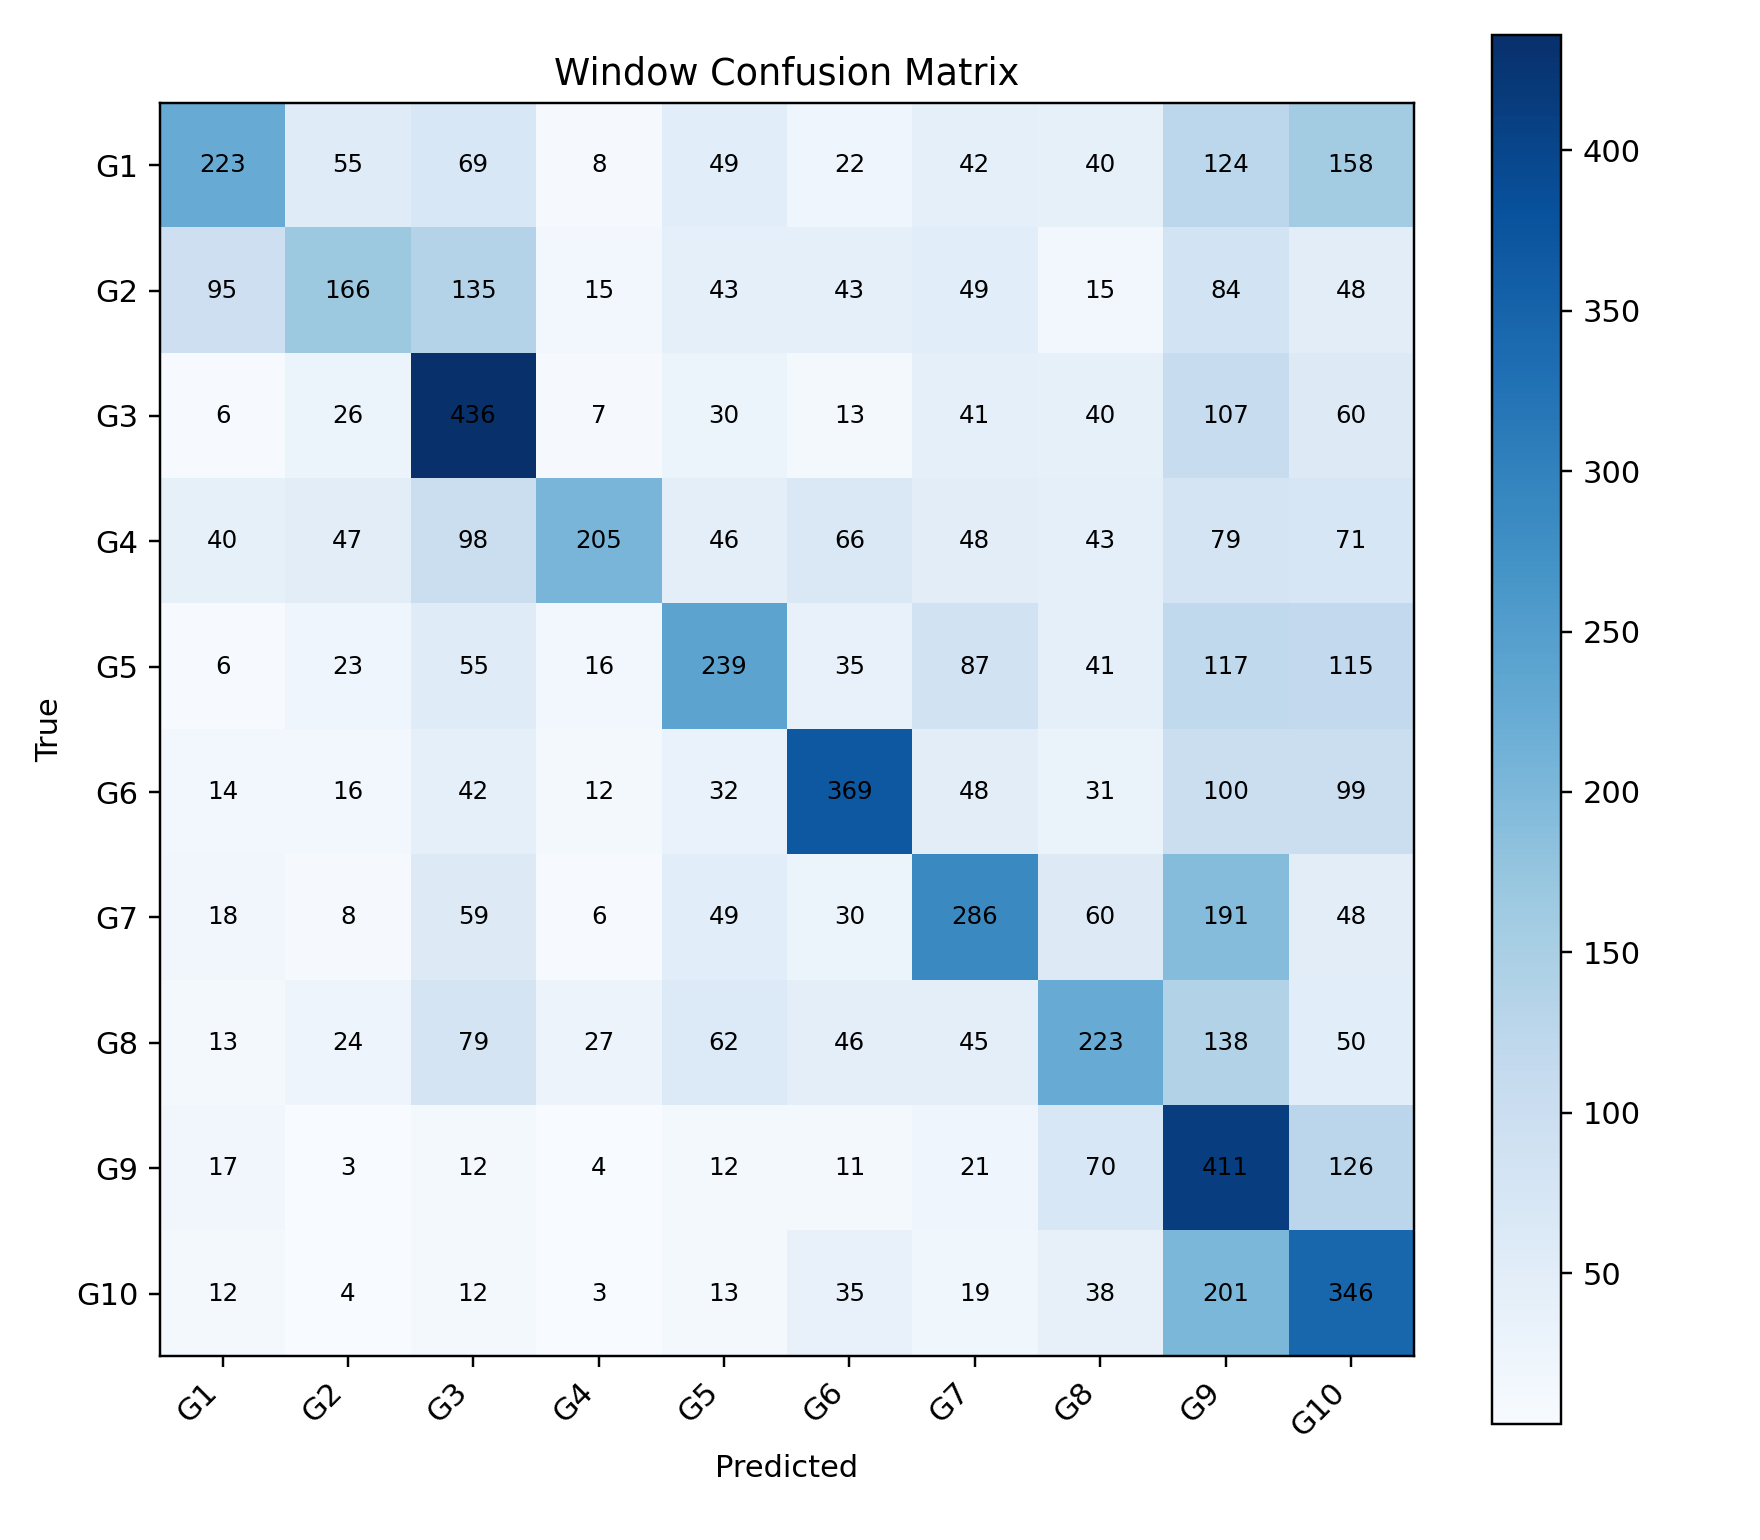

The table this chart was drawn from, first rows:
, G1, G2, G3, G4, G5, G6, G7, G8, G9, G10
G1, 223, 55, 69, 8, 49, 22, 42, 40, 124, 158
G2, 95, 166, 135, 15, 43, 43, 49, 15, 84, 48
G3, 6, 26, 436, 7, 30, 13, 41, 40, 107, 60
G4, 40, 47, 98, 205, 46, 66, 48, 43, 79, 71
G5, 6, 23, 55, 16, 239, 35, 87, 41, 117, 115
G6, 14, 16, 42, 12, 32, 369, 48, 31, 100, 99
G7, 18, 8, 59, 6, 49, 30, 286, 60, 191, 48
G8, 13, 24, 79, 27, 62, 46, 45, 223, 138, 50
G9, 17, 3, 12, 4, 12, 11, 21, 70, 411, 126
G10, 12, 4, 12, 3, 13, 35, 19, 38, 201, 346
